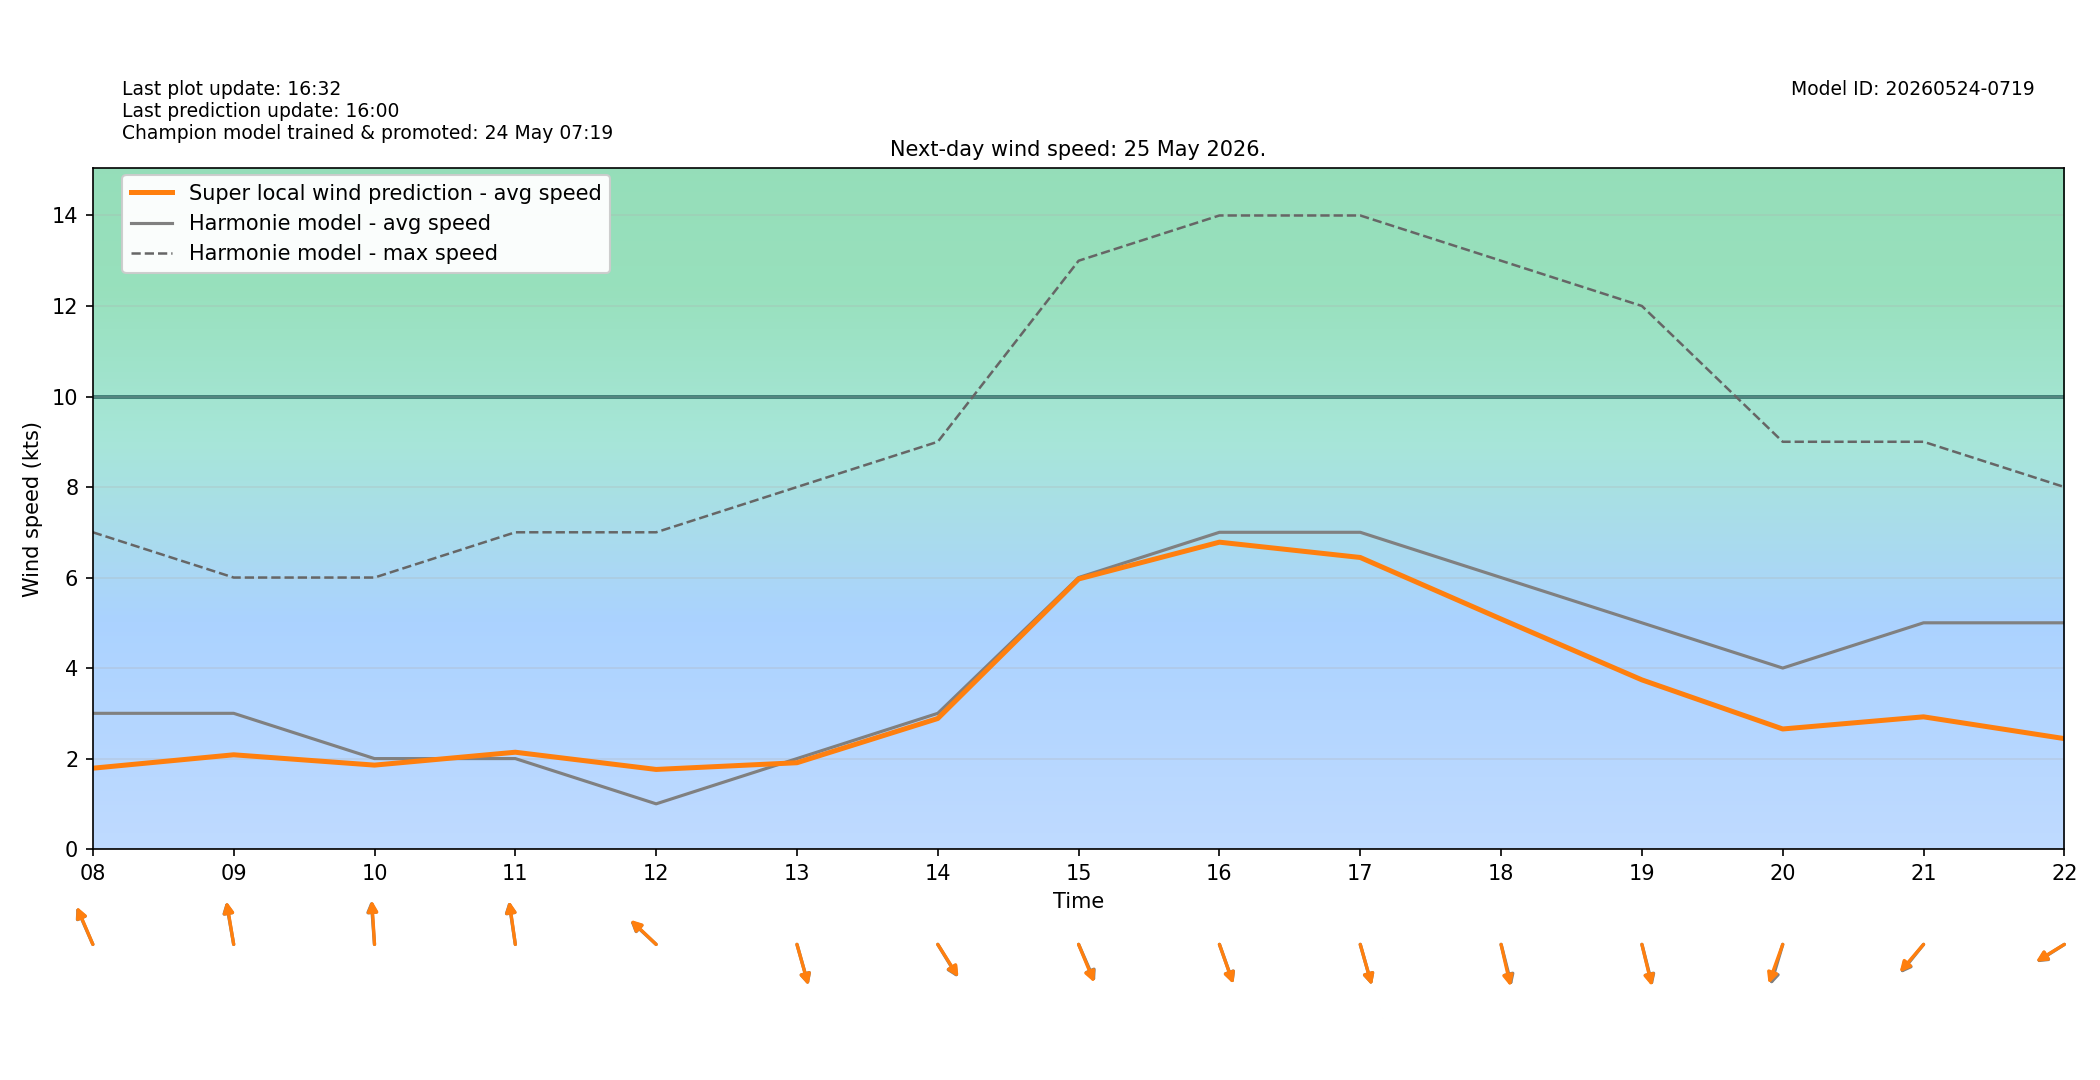

The table this chart was drawn from, first rows:
target_time_utc, target_time_local, hour_utc, hour_local, forecast_wind_speed, forecast_wind_min, forecast_wind_max, lstm_pred_wind_speed, delta_speed_lstm_minus_forecast, forecast_wind_dir_deg, lstm_pred_wind_dir_deg, delta_dir_lstm_minus_forecast
2026-05-24T22:00:00Z, 2026-05-25T00:00:00+0200, 22, 00, 5.0, 5.0, 9.0, 2.205, -2.795, 73.0, 75.12, 2.116
2026-05-24T23:00:00Z, 2026-05-25T01:00:00+0200, 23, 01, 6.0, 6.0, 9.0, 2.384, -3.616, 87.0, 88.92, 1.925
2026-05-25T00:00:00Z, 2026-05-25T02:00:00+0200, 00, 02, 5.0, 5.0, 10.0, 1.915, -3.085, 92.0, 94.86, 2.858
2026-05-25T01:00:00Z, 2026-05-25T03:00:00+0200, 01, 03, 4.0, 4.0, 8.0, 1.384, -2.616, 98.0, 99.2, 1.205
2026-05-25T02:00:00Z, 2026-05-25T04:00:00+0200, 02, 04, 4.0, 4.0, 6.0, 1.309, -2.691, 102.0, 103.1, 1.066
2026-05-25T03:00:00Z, 2026-05-25T05:00:00+0200, 03, 05, 4.0, 4.0, 7.0, 1.434, -2.566, 113.0, 112.4, -0.5723
2026-05-25T04:00:00Z, 2026-05-25T06:00:00+0200, 04, 06, 4.0, 4.0, 6.0, 1.531, -2.469, 119.0, 120.6, 1.59
2026-05-25T05:00:00Z, 2026-05-25T07:00:00+0200, 05, 07, 4.0, 4.0, 7.0, 1.817, -2.183, 131.0, 134, 3.014
2026-05-25T06:00:00Z, 2026-05-25T08:00:00+0200, 06, 08, 3.0, 3.0, 7.0, 1.787, -1.213, 148.0, 148.7, 0.7121
2026-05-25T07:00:00Z, 2026-05-25T09:00:00+0200, 07, 09, 3.0, 3.0, 6.0, 2.084, -0.9163, 166.0, 166.6, 0.6179
2026-05-25T08:00:00Z, 2026-05-25T10:00:00+0200, 08, 10, 2.0, 2.0, 6.0, 1.856, -0.1443, 174.0, 175.1, 1.059
2026-05-25T09:00:00Z, 2026-05-25T11:00:00+0200, 09, 11, 2.0, 2.0, 7.0, 2.141, 0.1405, 168.0, 168.6, 0.6291
2026-05-25T10:00:00Z, 2026-05-25T12:00:00+0200, 10, 12, 1.0, 1.0, 7.0, 1.76, 0.76, 123.0, 123.8, 0.7797
2026-05-25T11:00:00Z, 2026-05-25T13:00:00+0200, 11, 13, 2.0, 2.0, 8.0, 1.908, -0.09156, 338.0, 338.2, 0.2085
2026-05-25T12:00:00Z, 2026-05-25T14:00:00+0200, 12, 14, 3.0, 3.0, 9.0, 2.886, -0.1143, 319.0, 318, -0.9751
2026-05-25T13:00:00Z, 2026-05-25T15:00:00+0200, 13, 15, 6.0, 6.0, 13.0, 5.969, -0.03131, 328.0, 329.6, 1.6
2026-05-25T14:00:00Z, 2026-05-25T16:00:00+0200, 14, 16, 7.0, 7.0, 14.0, 6.782, -0.2182, 333.0, 333.4, 0.4178
2026-05-25T15:00:00Z, 2026-05-25T17:00:00+0200, 15, 17, 7.0, 7.0, 14.0, 6.443, -0.5567, 338.0, 338, -0.003906
2026-05-25T16:00:00Z, 2026-05-25T18:00:00+0200, 16, 18, 6.0, 6.0, 13.0, 5.083, -0.9168, 340.0, 342.1, 2.075
2026-05-25T17:00:00Z, 2026-05-25T19:00:00+0200, 17, 19, 5.0, 5.0, 12.0, 3.739, -1.261, 340.0, 341.1, 1.091
2026-05-25T18:00:00Z, 2026-05-25T20:00:00+0200, 18, 20, 4.0, 4.0, 9.0, 2.654, -1.346, 23.0, 27.15, 4.152
2026-05-25T19:00:00Z, 2026-05-25T21:00:00+0200, 19, 21, 5.0, 5.0, 9.0, 2.922, -2.078, 49.0, 50.7, 1.7
2026-05-25T20:00:00Z, 2026-05-25T22:00:00+0200, 20, 22, 5.0, 5.0, 8.0, 2.441, -2.559, 66.0, 66.88, 0.8823
2026-05-25T21:00:00Z, 2026-05-25T23:00:00+0200, 21, 23, 5.0, 5.0, 8.0, 2.105, -2.895, 83.0, 85.89, 2.895
